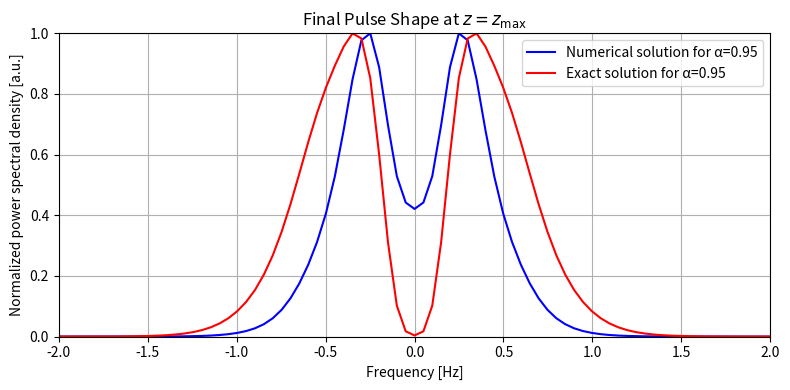

Generate this figure with matplotlib:
import numpy as np
from scipy.special import gamma
from scipy.optimize import minimize_scalar
import matplotlib.pyplot as plt
from scipy.fftpack import fft, ifft, fftshift, ifftshift, fftfreq
import warnings
warnings.filterwarnings("error")

# Parameters
alpha = 0.95             # Fractional order
gamma_ = 1.0             # Nonlinear coefficient
FWHM = 1.0               # Full width at half maximum
C = 0.0                  # Chirp parameter
Ap = 1.0                 # Amplitude

# Grids
Nz = 2**8                 # Number of z steps
Nt = 2**8                 # Number of time points
z_max = 5.0
t_min, t_max = -10, 10
dz = z_max / Nz
t_grid = np.linspace(t_min, t_max, Nt)
dt = t_grid[1] - t_grid[0]
f = fftshift(fftfreq(Nt,d=dt))
z_grid = np.linspace(0, z_max, Nz+1)

def getPower(amplitude):
    return np.abs(amplitude) ** 2

def chirpedGaussianPulseTime(time,amplitude,duration,chirp):
    return amplitude*np.exp(-((1+1j*chirp)/2)*(time/duration)**2)

def getSpectrumFromPulse(time,pulse_amplitude):
    dt=time[1]-time[0]
    spectrum_amplitude=fftshift(fft(pulse_amplitude))*dt # Take FFT and do shift
    return spectrum_amplitude

def mittag_leffler_series(alpha, z, K=100):
    result = 0
    for k in range(K):
        result += z**k / gamma(alpha * k + 1)
    return result

def mittag_leffler_array(alpha, arg_array):
    return np.array([mittag_leffler_series(alpha, element) for element in arg_array], dtype=np.complex128)

# Time-dependent initial condition
A0_t = chirpedGaussianPulseTime(t_grid,Ap,FWHM,C)

# Initialize A array
A = np.zeros((Nz+1, Nt), dtype=complex)
A[0, :] = A0_t

# Precompute Caputo weights
b = np.array([(j + 1)**(1 - alpha) - j**(1 - alpha) for j in range(Nz)])
b0 = b[0]
K = dz**alpha * gamma(2 - alpha)

# March over z
for n in range(1, Nz+1):
    for k in range(Nt):
        # Build history term H_n^k
        H = 0
        for j in range(1, n):
            delta_b = b[j] - b[j - 1]
            H += delta_b * A[n - j, k]
        H -= b[n - 1] * A[0, k]  # A0

        RHS = -H

        # Solve: b0 * A + i * gamma * K * |A|^2 * A = RHS
        # Fixed-point iteration
        A_guess = A[n - 1, k]
        for _ in range(10):  # iteration count
            denom = b0 + 1j * gamma_ * K * np.abs(A_guess)**2 + 1e-12  # avoid division by zero
            A_guess = RHS / denom
        A[n, k] = A_guess
    
    delta = int(round(n*100/Nz)) - int(round((n-1)*100/Nz))
    if delta == 1:
        print(str(int(round(n*100/Nz))) + " % ready")

# Final solution at z = z_max
A_final = A[-1, :]  # Last z-slice
A_final_spectrum = getSpectrumFromPulse(t_grid,A_final)
A_final_spectrum_intensity = getPower(A_final_spectrum)

arg_exact = 1j * gamma_ * getPower(A0_t) * z_max ** alpha
A_exact = A0_t * mittag_leffler_array(alpha, arg_exact)
A_exact_spectrum = getSpectrumFromPulse(t_grid,A_exact)
A_exact_spectrum_intensity = getPower(A_exact_spectrum)

# Plot the final pulse
plt.figure(figsize=(8, 4))
plt.plot(f, A_final_spectrum_intensity / np.max(A_final_spectrum_intensity), label=f"Numerical solution for α={alpha}", color='blue')
plt.plot(f, A_exact_spectrum_intensity / np.max(A_exact_spectrum_intensity), label=f"Exact solution for α={alpha}", color='red')
plt.axis([-2,2,0,1])
plt.xlabel("Frequency [Hz]")
plt.ylabel("Normalized power spectral density [a.u.]")
plt.title("Final Pulse Shape at $z = z_\mathrm{max}$")
plt.legend()
plt.grid(True)
plt.tight_layout()
plt.show()
